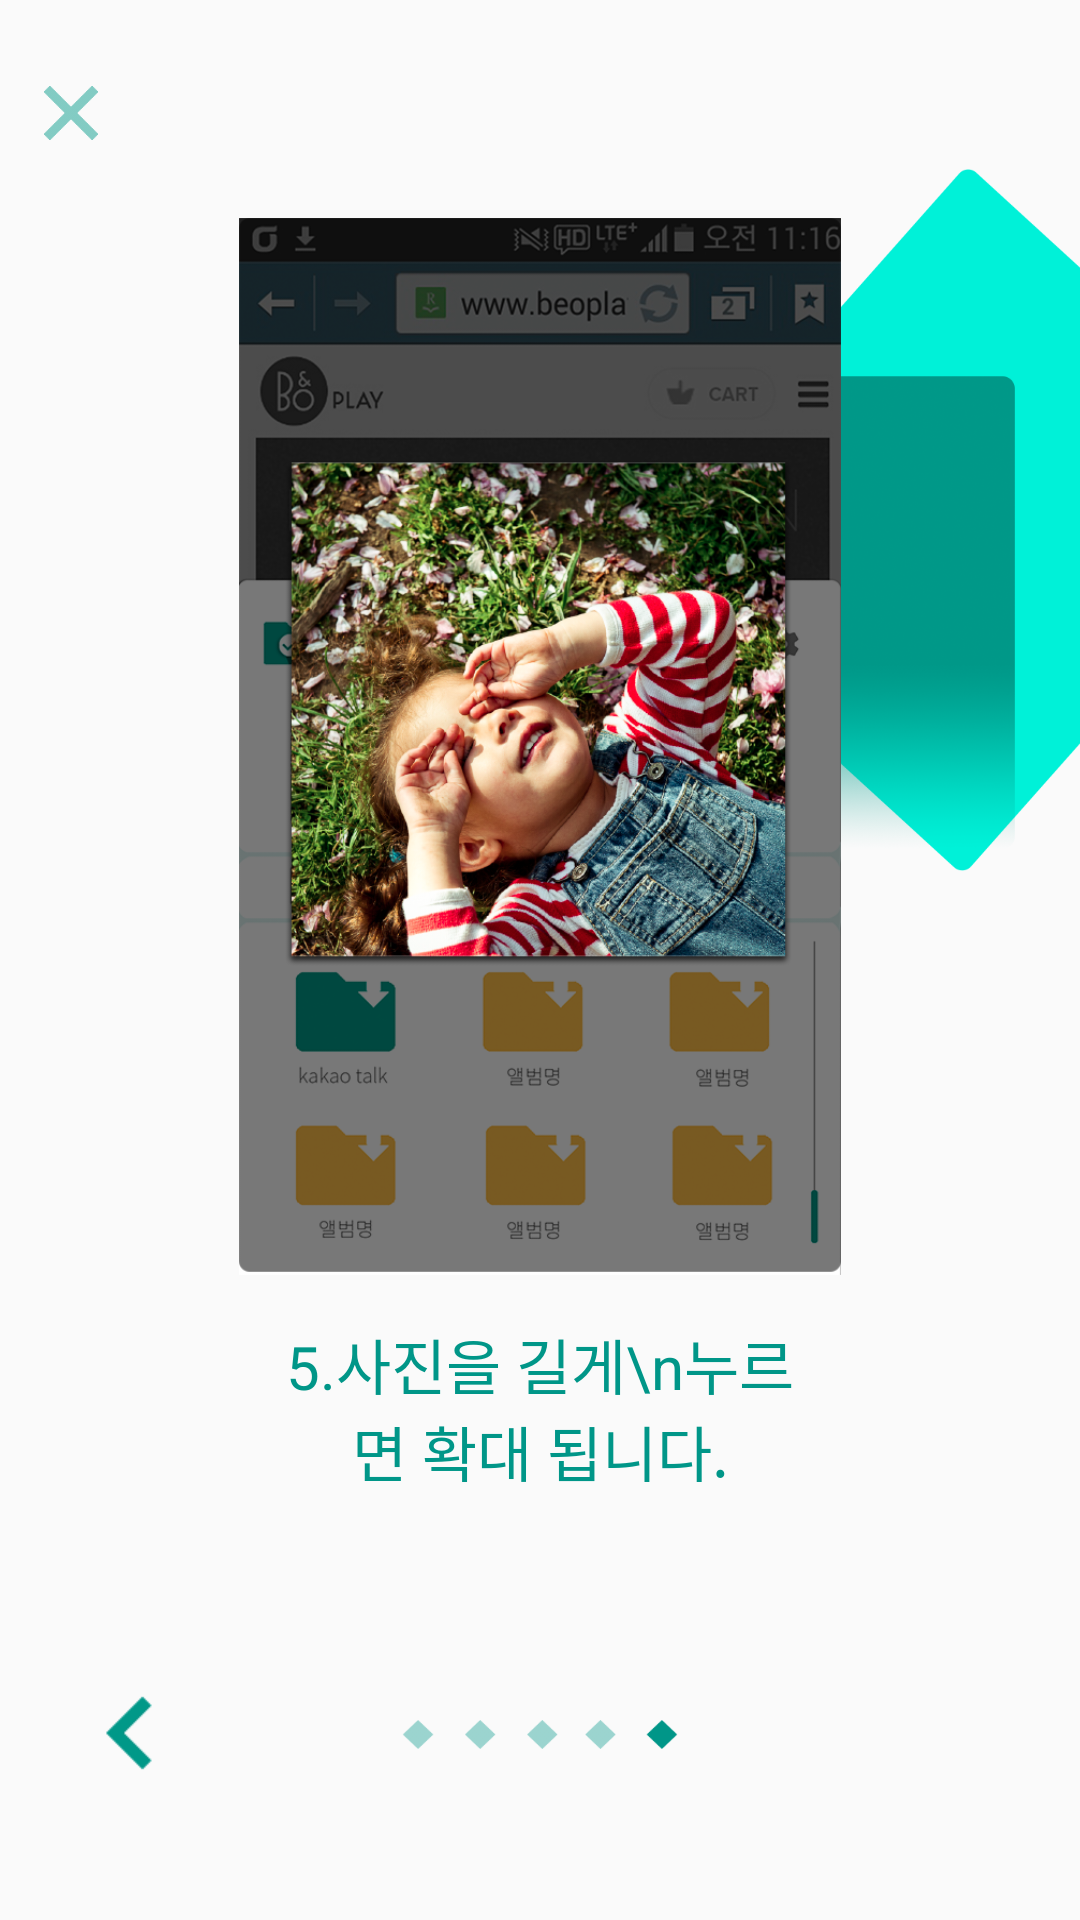

Android layout source for this screen:
<!-- AndroidManifest.xml: application theme AppTheme -->
<!-- res/layout/tu5.xml -->
<?xml version="1.0" encoding="utf-8"?>

<FrameLayout xmlns:android="http://schemas.android.com/apk/res/android"
    android:id="@+id/last_tutorial"
    android:layout_width="match_parent"
    android:layout_height="match_parent">

    <Button
        android:layout_width="18dp"
        android:layout_height="18dp"
        android:layout_marginLeft="14.75dp"
        android:background="@drawable/ic_x"
        android:layout_marginTop="28.75dp"
        android:id="@+id/btn_x"/>

    <ImageView
        android:layout_width="196dp"
        android:layout_height="234dp"
        android:layout_gravity="right"
        android:layout_marginTop="56.25dp"
        android:background="@drawable/bg_squares"/>


    <ImageView
        android:layout_width="200.52dp"
        android:layout_height="352.44dp"


        android:layout_gravity="center_horizontal"
        android:layout_marginTop="72.50dp"
        android:background="@drawable/tu_5"
        />
    <TextView
        android:layout_marginTop="440dp"
        android:textSize="20sp"
        android:textColor="#009688"
        android:layout_width="180dp"
        android:layout_height="wrap_content"
        android:layout_gravity="center_horizontal"
        android:gravity="center_horizontal"
        android:text="5.사진을 길게\n누르면 확대 됩니다."/>

    <ImageView
        android:layout_width="26dp"
        android:layout_height="26dp"
        android:layout_marginLeft="30dp"
        android:layout_marginBottom="49.25dp"
        android:layout_gravity="bottom"
        android:background="@drawable/ic_before"/>


    <ImageView
        android:layout_width="92dp"
        android:layout_height="9.5dp"
        android:layout_gravity="bottom|center_horizontal"
        android:background="@drawable/tutorial_status_05"
        android:layout_marginBottom="57dp"/>






</FrameLayout>
<!-- resources referenced by this layout -->
<resources>
  <!-- drawable bg_squares: png bitmap (drawable, 170702 bytes) -->
  <!-- drawable ic_before: png bitmap (drawable, 544 bytes) -->
  <!-- drawable ic_x: png bitmap (drawable, 403 bytes) -->
  <!-- drawable tu_5: png bitmap (drawable, 665935 bytes) -->
  <!-- drawable tutorial_status_05: png bitmap (drawable, 65690 bytes) -->
  <style name="AppTheme" parent="Theme.AppCompat.Light.DarkActionBar">
          
          <item name="bottomSheetStyle">@style/BottomSheet.StyleDialog</item>
  
      </style>
  <style name="BottomSheet.StyleDialog" parent="BottomSheet.Dialog">
          <item name="android:backgroundDimAmount">0.5</item>
          <item name="android:windowAnimationStyle">@style/BottomSheet.Animation</item>
          <item name="android:textColorPrimary">#DDffffff</item>
          <item name="android:textColorSecondary">#8Affffff</item>
          <item name="android:textColorHint">#42ffffff</item>
          <item name="bs_dialogBackground">@color/abc_search_url_text_normal</item>
          <item name="bs_dividerColor">@color/abc_search_url_text_pressed</item>
          <item name="bs_numColumns">4</item>
      </style>
</resources>
